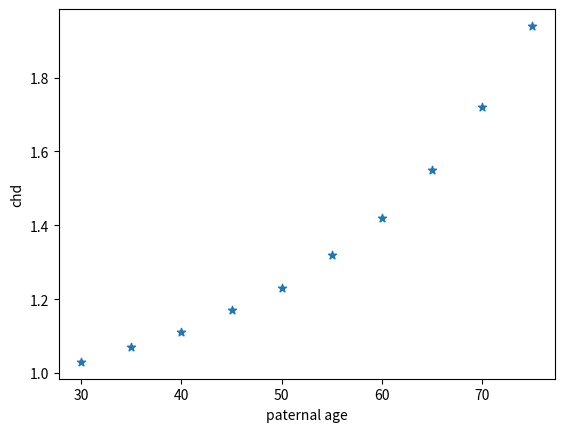

Python code for this plot:
# To create a dictionary, key and values need to correspond one to one
# Make a scatter diagramm of the data
# For a given paternal age from	the input list above, print the	risk of	congenital heart disease for the offspring
paternal_age = [30, 35, 40, 45, 50, 55, 60, 65, 70, 75]
chd = [1.03, 1.07, 1.11, 1.17, 1.23, 1.32, 1.42, 1.55, 1.72, 1.94]
ages = {"30": 1.03, "35": 1.07, "40": 1.11, "45": 1.17, "50": 1.23, "55": 1.32, "60": 1.42, "65": 1.55, "70": 1.72,
        "75": 1.94}
print(ages)
import numpy as np
import matplotlib.pyplot as plt

x=(30, 35, 40, 45, 50, 55, 60, 65, 70, 75)
y=(1.03, 1.07, 1.11, 1.17, 1.23, 1.32, 1.42, 1.55, 1.72, 1.94)
plt.scatter(x,y,marker='*')
plt.xlabel("paternal age")
plt.ylabel("chd")
plt.show()
#variable(a) of this requested paternal age can be modified
a="30"
print("The risk of congenital heart disease in th offspring is "+str(ages[a]))
